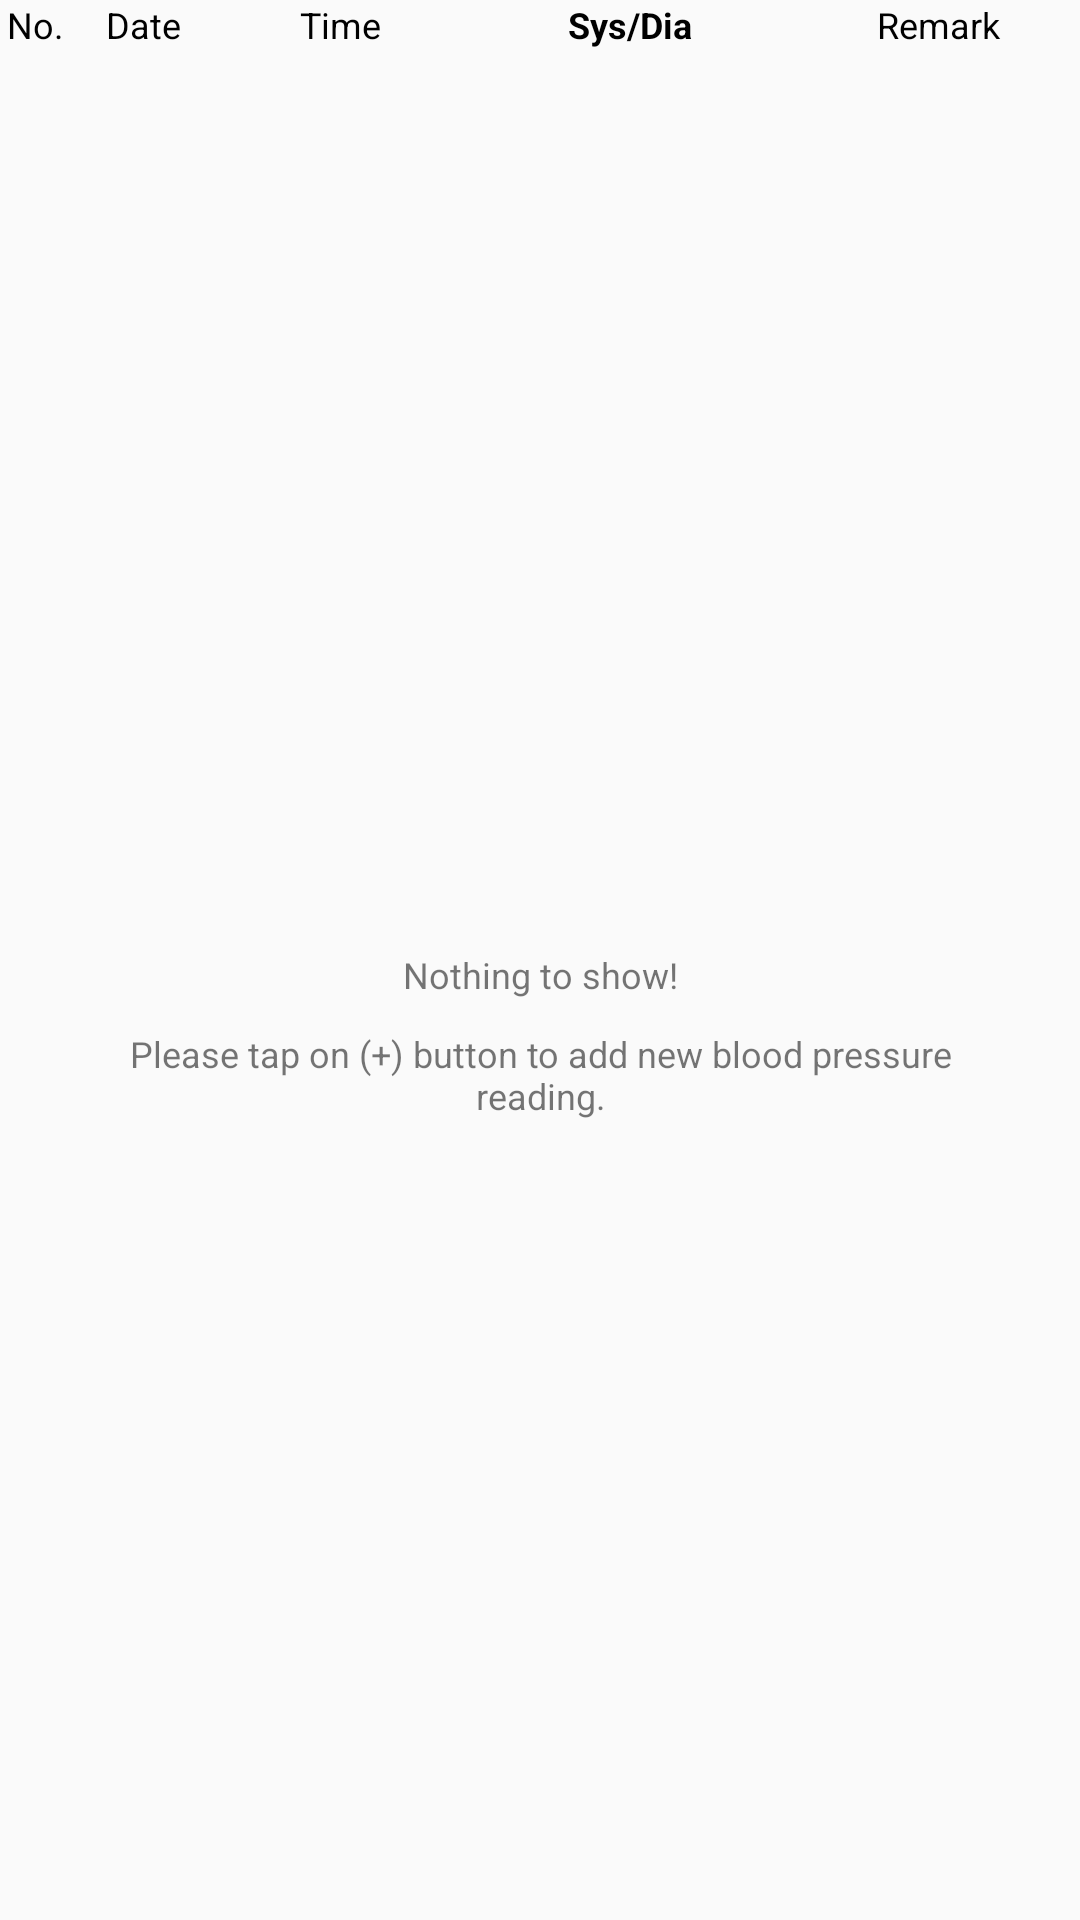

Write the Android layout XML for this screen, with the resource values it uses.
<!-- AndroidManifest.xml: application theme AppTheme -->
<!-- res/layout/fragment_list.xml -->
<?xml version="1.0" encoding="utf-8"?>
<FrameLayout xmlns:android="http://schemas.android.com/apk/res/android"
    xmlns:app="http://schemas.android.com/apk/res-auto"
    xmlns:tools="http://schemas.android.com/tools"
    android:layout_width="match_parent"
    android:layout_height="match_parent"
    tools:context=".ListFragment">

    <androidx.constraintlayout.widget.ConstraintLayout
        android:layout_width="match_parent"
        android:layout_height="match_parent">

        <androidx.constraintlayout.widget.ConstraintLayout
            android:id="@+id/noDataLayout"
            android:layout_width="wrap_content"
            android:layout_height="wrap_content"
            app:layout_constraintBottom_toBottomOf="parent"
            app:layout_constraintEnd_toEndOf="parent"
            app:layout_constraintHorizontal_bias="0.5"
            app:layout_constraintStart_toStartOf="parent"
            app:layout_constraintTop_toTopOf="parent">

            <ImageView
                android:id="@+id/imageView2"
                android:layout_width="50dp"
                android:layout_height="50dp"
                android:src="@drawable/empty"
                app:layout_constraintBottom_toTopOf="@+id/textView4"
                app:layout_constraintEnd_toEndOf="parent"
                app:layout_constraintHorizontal_bias="0.5"
                app:layout_constraintStart_toStartOf="parent"
                app:layout_constraintTop_toTopOf="parent" />

            <TextView
                android:id="@+id/textView6"
                android:layout_width="300dp"
                android:layout_height="wrap_content"
                android:layout_marginTop="10dp"
                android:text="Please tap on (+) button to add new blood pressure reading."
                android:textAlignment="center"
                android:textSize="12sp"
                app:layout_constraintEnd_toEndOf="parent"
                app:layout_constraintHorizontal_bias="0.5"
                app:layout_constraintStart_toStartOf="parent"
                app:layout_constraintTop_toBottomOf="@+id/textView4" />

            <TextView
                android:id="@+id/textView4"
                android:layout_width="wrap_content"
                android:layout_height="wrap_content"
                android:text="Nothing to show!"
                android:textSize="12sp"
                app:layout_constraintEnd_toEndOf="@+id/imageView2"
                app:layout_constraintStart_toStartOf="@+id/imageView2"
                app:layout_constraintTop_toBottomOf="@+id/imageView2" />

        </androidx.constraintlayout.widget.ConstraintLayout>

        <LinearLayout
            android:id="@+id/linearLayout2"
            android:layout_width="match_parent"
            android:layout_height="wrap_content"
            app:layout_constraintEnd_toEndOf="parent"
            app:layout_constraintStart_toStartOf="parent"
            app:layout_constraintTop_toTopOf="parent">

            <TextView
                android:id="@+id/textViewNumber"
                android:layout_width="0dp"
                android:layout_height="wrap_content"
                android:layout_weight=".5"
                android:text="No."
                android:textAlignment="center"
                android:textColor="#000000"
                android:textSize="12sp" />

            <TextView
                android:id="@+id/textViewDate"
                android:layout_width="1dp"
                android:layout_height="wrap_content"
                android:layout_weight="1"
                android:text="Date"
                android:textAlignment="center"
                android:textColor="#000000"
                android:textSize="12sp" />

            <TextView
                android:id="@+id/textViewTime"
                android:layout_width="12dp"
                android:layout_height="wrap_content"
                android:layout_weight="1.5"
                android:text="Time"
                android:textAlignment="center"
                android:textColor="#000000"
                android:textSize="12sp" />

            <TextView
                android:id="@+id/textViewBp"
                android:layout_width="63dp"
                android:layout_height="wrap_content"
                android:layout_weight="1"
                android:text="Sys/Dia"
                android:textAlignment="center"
                android:textColor="#000000"
                android:textSize="12sp"
                android:textStyle="bold" />

            <TextView
                android:id="@+id/textViewRemark"
                android:layout_width="0dp"
                android:layout_height="wrap_content"
                android:layout_weight="2"
                android:text="Remark"
                android:textAlignment="center"
                android:textColor="#000000"
                android:textSize="12sp" />

        </LinearLayout>

        <androidx.recyclerview.widget.RecyclerView
            android:id="@+id/recyclerView"
            android:layout_width="0dp"
            android:layout_height="0dp"
            android:layout_weight="1"
            android:clipToPadding="false"
            android:elevation="1dp"
            app:layout_constraintBottom_toBottomOf="parent"
            app:layout_constraintEnd_toEndOf="parent"
            app:layout_constraintHorizontal_bias="1.0"
            app:layout_constraintStart_toStartOf="parent"
            app:layout_constraintTop_toBottomOf="@+id/linearLayout2"
            app:layout_constraintVertical_bias="0.0"
            app:reverseLayout="false" >

        </androidx.recyclerview.widget.RecyclerView>

    </androidx.constraintlayout.widget.ConstraintLayout>

</FrameLayout>
<!-- resources referenced by this layout -->
<resources>
  <style name="AppTheme" parent="Theme.AppCompat.Light.DarkActionBar">
          
          <item name="colorPrimary">#FF8105B5</item>
          <item name="colorPrimaryDark">#FF8105B5</item>
          <item name="colorAccent">#FF8105B5</item>
      </style>
</resources>
